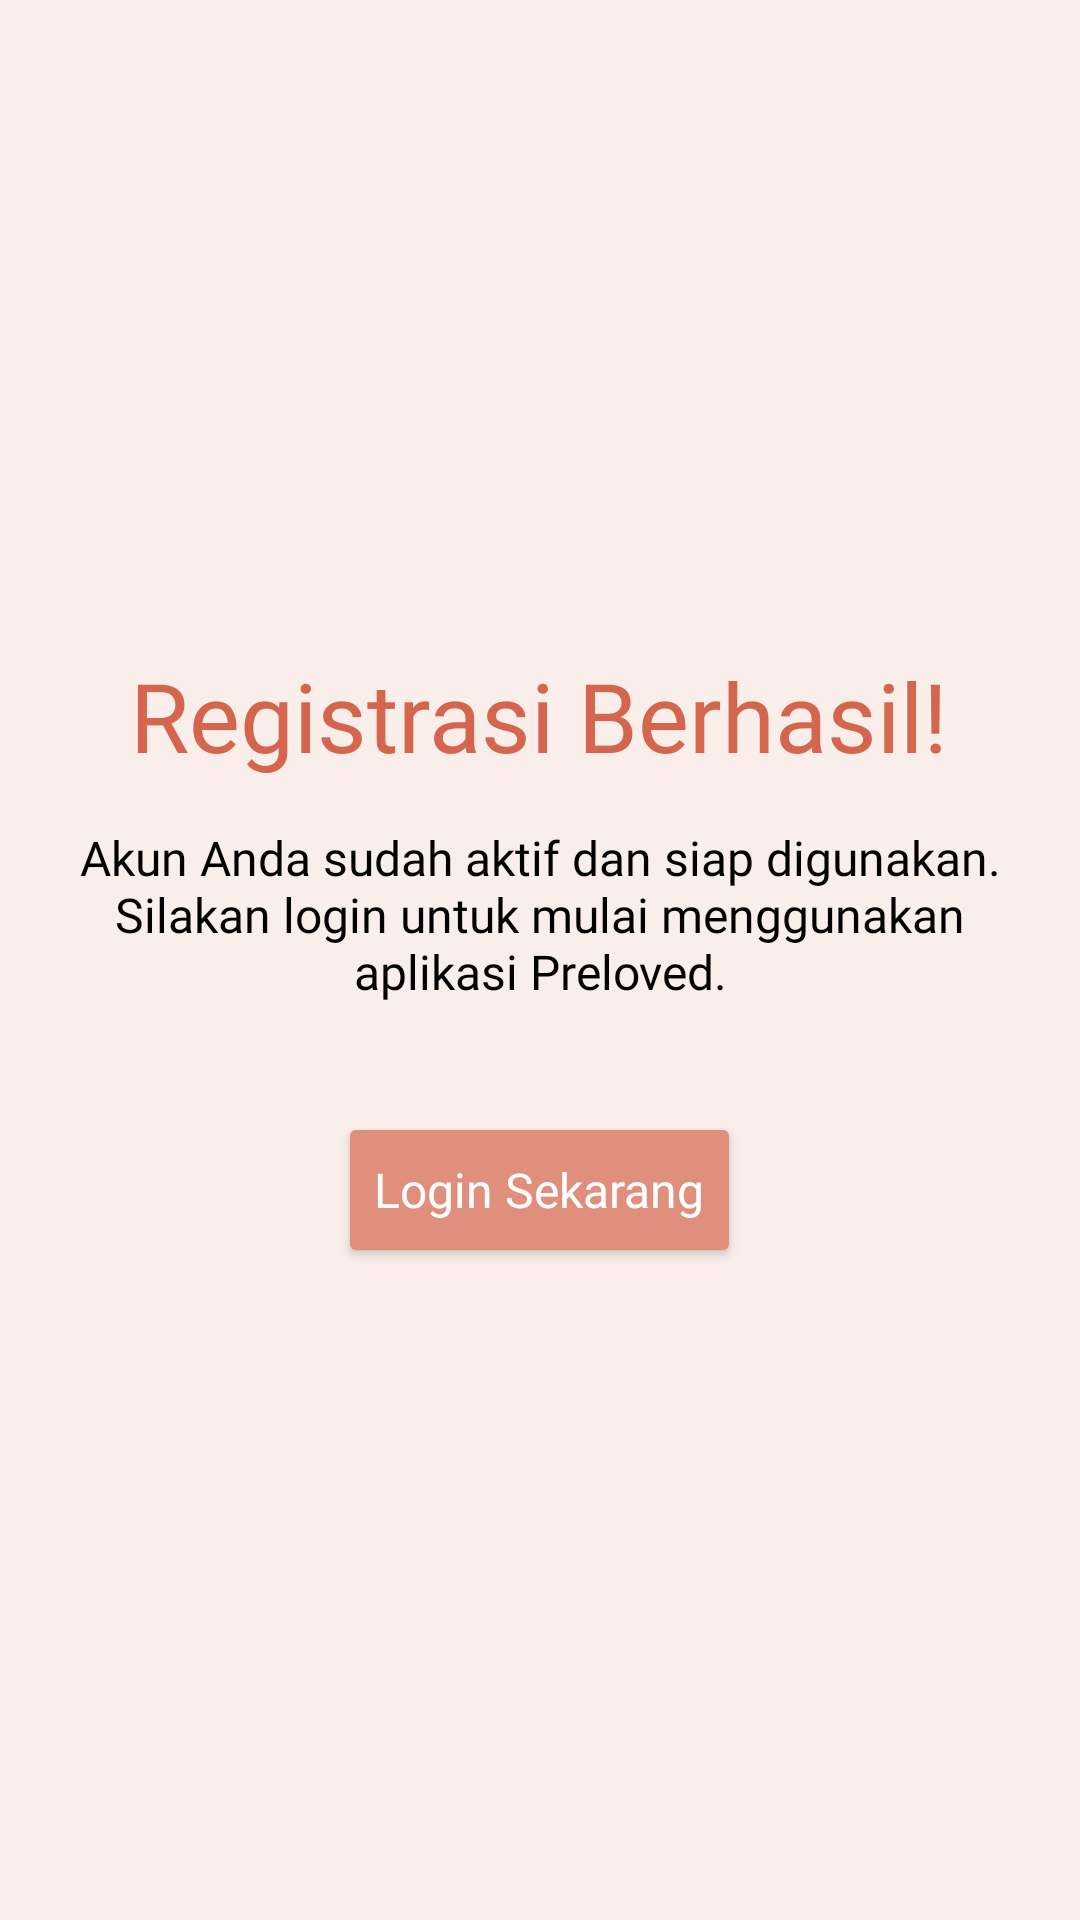

Android layout source for this screen:
<!-- AndroidManifest.xml: application theme Theme.AppPreloved -->
<!-- res/layout/activity_success.xml -->
<LinearLayout xmlns:android="http://schemas.android.com/apk/res/android"
    android:layout_width="match_parent"
    android:layout_height="match_parent"
    android:background="@color/colorBackground"
    android:gravity="center"
    android:orientation="vertical"
    android:padding="20dp">
    
    <TextView
        android:layout_width="wrap_content"
        android:layout_height="wrap_content"
        android:fontFamily="@font/fraunces_black"
        android:text="Registrasi Berhasil!"
        android:textColor="@color/textPrimary"
        android:textSize="32sp" />
    
    <TextView
        android:layout_width="wrap_content"
        android:layout_height="wrap_content"
        android:layout_marginTop="15dp"
        android:fontFamily="@font/dmsans_regular"
        android:text="Akun Anda sudah aktif dan siap digunakan. Silakan login untuk mulai menggunakan aplikasi Preloved."
        android:textAlignment="center"
        android:textColor="@color/textBody"
        android:textSize="16sp" />
    
    <Button
        android:id="@+id/btnLoginSekarang"
        android:layout_width="wrap_content"
        android:layout_height="52dp"
        android:layout_gravity="center_horizontal"
        android:layout_marginTop="36dp"
        android:backgroundTint="@color/btnLightBg"
        android:fontFamily="@font/dmsans_bold"
        android:text="Login Sekarang"
        android:textAllCaps="false"
        android:textColor="@color/btnLightText"
        android:textSize="16sp" />
</LinearLayout>
<!-- resources referenced by this layout -->
<resources>
  <color name="btnLightBg">#DF8F7C</color>
  <color name="btnLightText">#FFFFFF</color>
  <color name="colorBackground">#FAEEEB</color>
  <color name="textBody">#000000</color>
  <color name="textPrimary">#D4664D</color>
  <style name="Theme.AppPreloved" parent="Base.Theme.AppPreloved" />
  <style name="Base.Theme.AppPreloved" parent="Theme.Material3.DayNight.NoActionBar">
          
          
      </style>
</resources>
